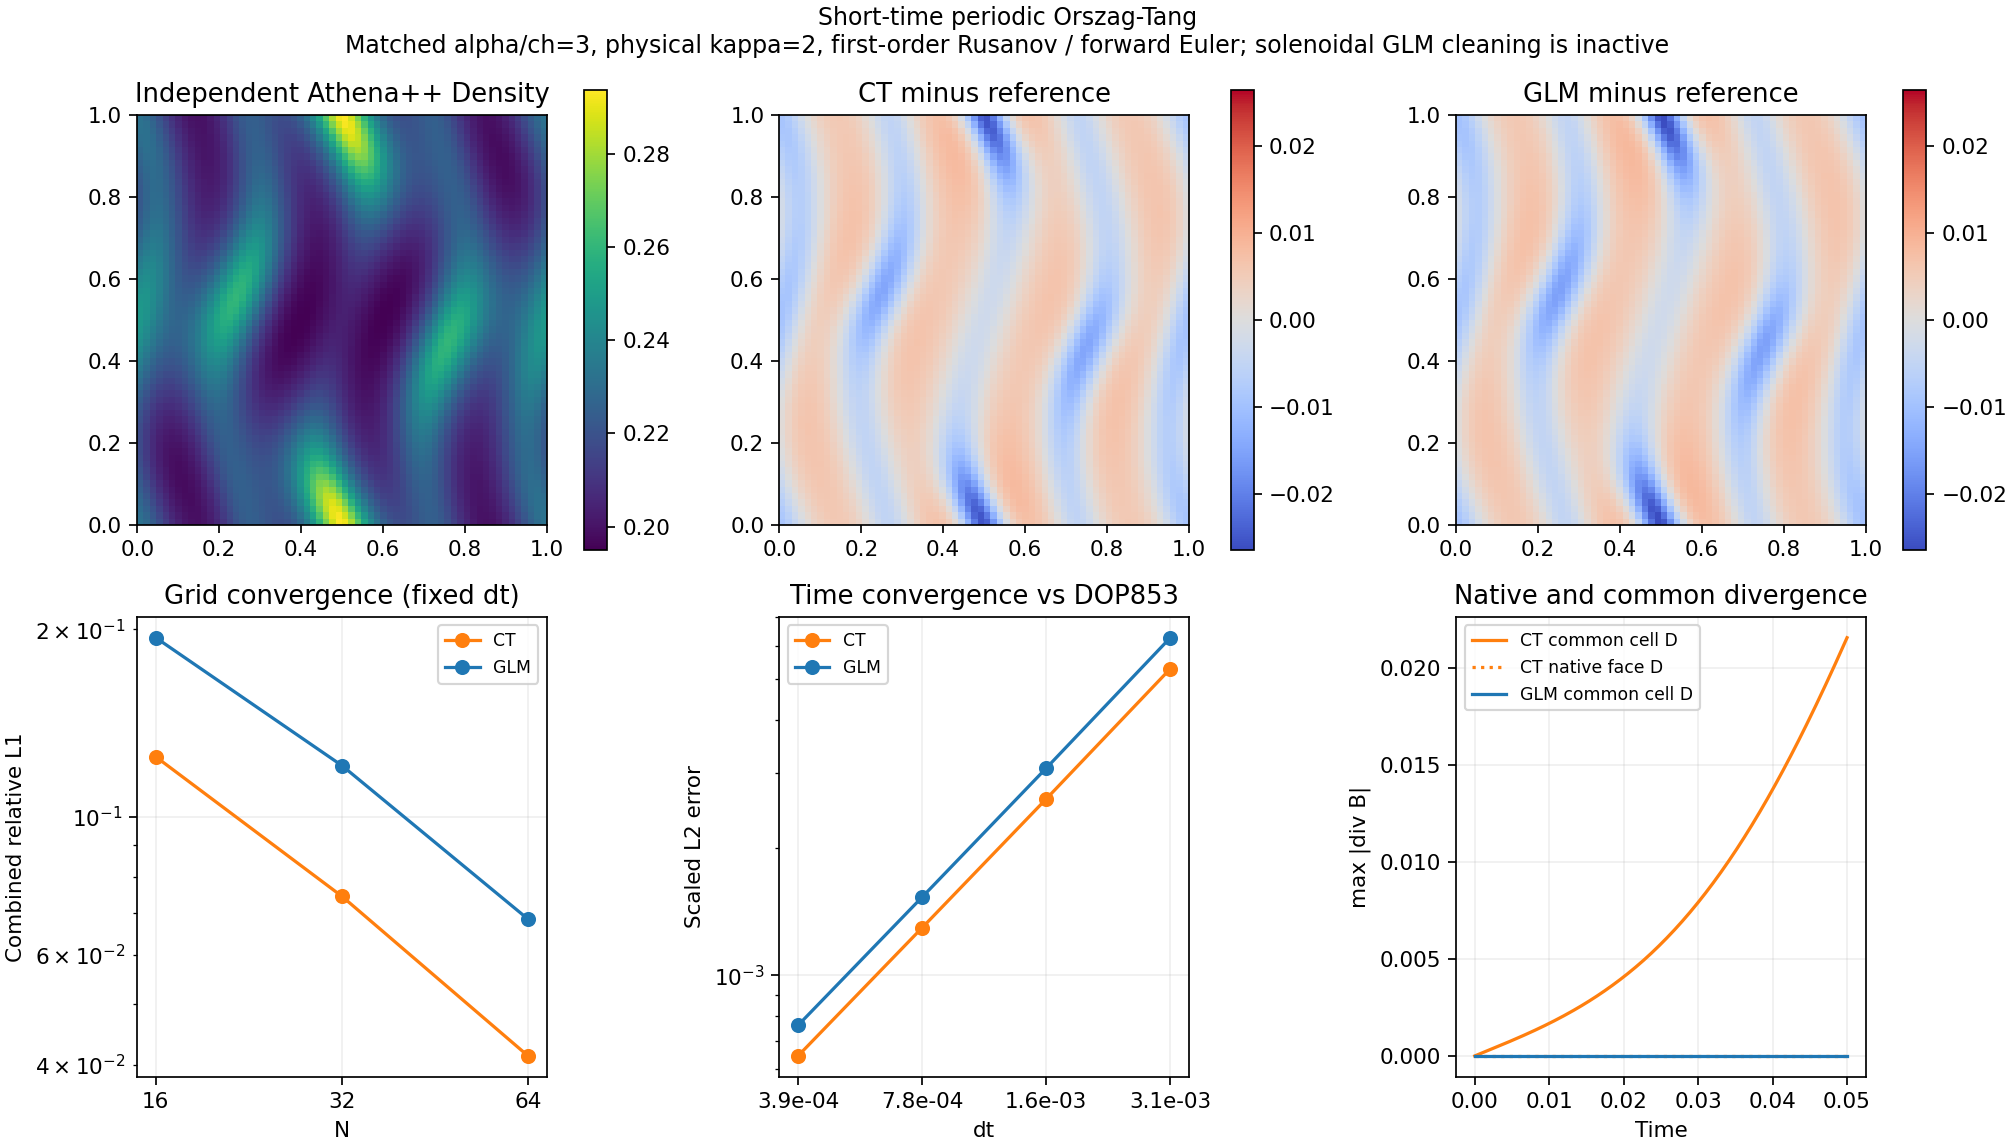

The table this chart was drawn from, first rows:
study, method, n, steps, dt, cfl_sum, maximum_psi_linf, minimum_density, minimum_derived_pressure, native_divergence_linf, common_centered_divergence_linf, common_centered_divergence_final_l2, common_divergence_final_dimensionless, mass_relative_drift, energy_relative_drift, density_l1, magnetic_l1, density_relative_l1, magnetic_relative_l1, combined_relative_l1, spatial_order_from_previous, reference_spatial_density_to_primary_rat…, reference_spatial_magnetic_to_primary_ra…, reference_time_density_to_primary_ratio
space, ct, 16, 192, 0.0002604, 0.025, 0.0, 0.2042, 0.1331, 1.4654943925052066e-14, 0.06779, 0.03254, 0.00897, 3.7668979778493237e-16, 3.178816858944575e-16, 0.008407, 0.03721, 0.03803, 0.2117, 0.1249, , , , 
space, ct, 32, 192, 0.0002604, 0.05, 0.0, 0.2009, 0.1274, 3.730349362740526e-14, 0.04181, 0.01331, 0.001654, 3.7668979778493237e-16, 1.589408429472288e-16, 0.006914, 0.02096, 0.03128, 0.1178, 0.07455, 0.7442, , , 
space, ct, 64, 192, 0.0002604, 0.1, 0.0, 0.1993, 0.1203, 1.0302869668521453e-13, 0.02156, 0.004828, 0.000284, 3.7668979778493237e-16, 1.589408429472288e-16, 0.004635, 0.01102, 0.02097, 0.06167, 0.04132, 0.8514, 0.002214, 0.00146, 5.789453820537048e-05
space, glm, 16, 192, 0.0002604, 0.025, 2.2933316125381527e-16, 0.2048, 0.1332, 2.6645352591003757e-15, 2.6645352591003757e-15, 4.478607026952266e-16, 1.4614941758170942e-16, 6.278163296415539e-16, 3.178816858944575e-16, 0.008597, 0.06133, 0.03889, 0.349, 0.1939, , , , 
space, glm, 32, 192, 0.0002604, 0.05, 2.794143892339755e-16, 0.2013, 0.1327, 5.329070518200751e-15, 5.329070518200751e-15, 7.539965524097894e-16, 1.0347130810947567e-16, 3.7668979778493237e-16, 1.589408429472288e-16, 0.007097, 0.0373, 0.03211, 0.2097, 0.1209, 0.6819, , , 
space, glm, 64, 192, 0.0002604, 0.1, 3.3371465331751396e-16, 0.1996, 0.1245, 1.0658141036401503e-14, 1.0658141036401503e-14, 1.495607713085622e-15, 9.284629418240514e-17, 5.022530637132432e-16, 1.589408429472288e-16, 0.00478, 0.02063, 0.02163, 0.1154, 0.06851, 0.8192, 0.002146, 0.0007803, 5.6131525390847075e-05
time, ct, 16, 16, 0.003125, 0.3, , , , , , , , , , , , , , , , , , 
time, ct, 16, 32, 0.001563, 0.15, , , , , , , , , , , , , , , , , , 
time, ct, 16, 64, 0.0007813, 0.075, , , , , , , , , , , , , , , , , , 
time, ct, 16, 128, 0.0003906, 0.0375, , , , , , , , , , , , , , , , , , 
time, glm, 16, 16, 0.003125, 0.3, , , , , , , , , , , , , , , , , , 
time, glm, 16, 32, 0.001563, 0.15, , , , , , , , , , , , , , , , , , 
time, glm, 16, 64, 0.0007813, 0.075, , , , , , , , , , , , , , , , , , 
time, glm, 16, 128, 0.0003906, 0.0375, , , , , , , , , , , , , , , , , , 
